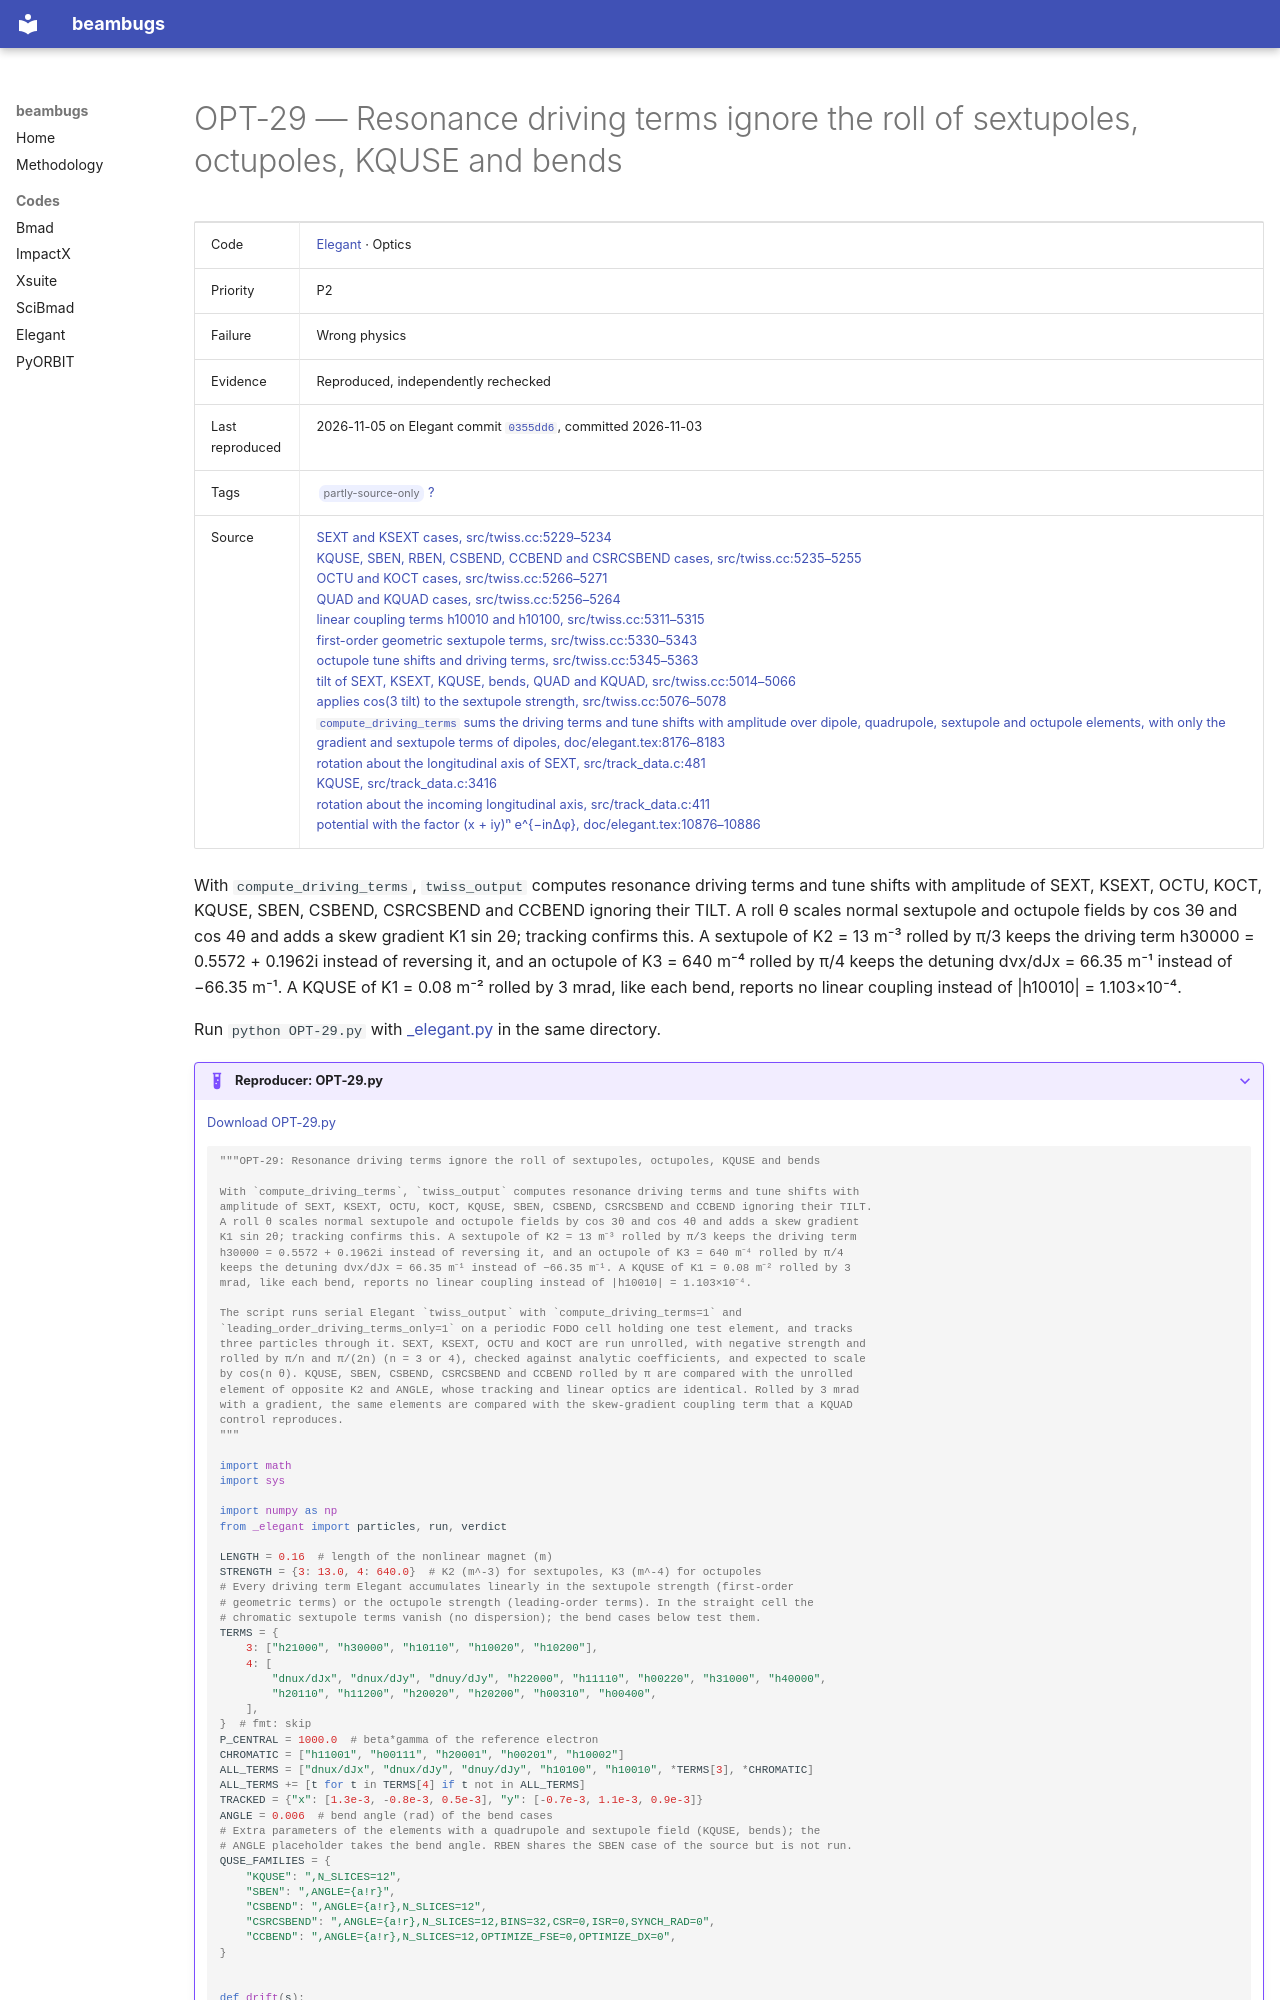

repository: nikitakuklev/beambugs · page: elegant/OPT-29/index.html · generator: mkdocs

---
title: "OPT-29: Resonance driving terms ignore the roll of sextupoles, octupoles, KQUSE and bends"
hide:
  - toc
---

# OPT-29 — Resonance driving terms ignore the roll of sextupoles, octupoles, KQUSE and bends

| | |
|---|---|
| Code | [Elegant](../index.md) · Optics |
| Priority | P2 |
| Failure | Wrong physics |
| Evidence | Reproduced, independently rechecked |
| Last reproduced | 2026-11-05 on Elegant commit [`0355dd6`](https://github.com/rtsoliday/elegant/commit/0355dd6aca12), committed 2026-11-03 |
| Tags | <span class="bb-tag">partly-source-only</span> [?](../../methodology.md#tags) |
| Source | [SEXT and KSEXT cases, src/twiss.cc:5229–5234](https://github.com/rtsoliday/elegant/blob/0355dd6aca12c861971fbf8f3ae78a0ded991734/src/twiss.cc#L5229-L5234)<br>[KQUSE, SBEN, RBEN, CSBEND, CCBEND and CSRCSBEND cases, src/twiss.cc:5235–5255](https://github.com/rtsoliday/elegant/blob/0355dd6aca12c861971fbf8f3ae78a0ded991734/src/twiss.cc#L5235-L5255)<br>[OCTU and KOCT cases, src/twiss.cc:5266–5271](https://github.com/rtsoliday/elegant/blob/0355dd6aca12c861971fbf8f3ae78a0ded991734/src/twiss.cc#L5266-L5271)<br>[QUAD and KQUAD cases, src/twiss.cc:5256–5264](https://github.com/rtsoliday/elegant/blob/0355dd6aca12c861971fbf8f3ae78a0ded991734/src/twiss.cc#L5256-L5264)<br>[linear coupling terms h10010 and h10100, src/twiss.cc:5311–5315](https://github.com/rtsoliday/elegant/blob/0355dd6aca12c861971fbf8f3ae78a0ded991734/src/twiss.cc#L5311-L5315)<br>[first-order geometric sextupole terms, src/twiss.cc:5330–5343](https://github.com/rtsoliday/elegant/blob/0355dd6aca12c861971fbf8f3ae78a0ded991734/src/twiss.cc#L5330-L5343)<br>[octupole tune shifts and driving terms, src/twiss.cc:5345–5363](https://github.com/rtsoliday/elegant/blob/0355dd6aca12c861971fbf8f3ae78a0ded991734/src/twiss.cc#L5345-L5363)<br>[tilt of SEXT, KSEXT, KQUSE, bends, QUAD and KQUAD, src/twiss.cc:5014–5066](https://github.com/rtsoliday/elegant/blob/0355dd6aca12c861971fbf8f3ae78a0ded991734/src/twiss.cc#L5014-L5066)<br>[applies cos(3 tilt) to the sextupole strength, src/twiss.cc:5076–5078](https://github.com/rtsoliday/elegant/blob/0355dd6aca12c861971fbf8f3ae78a0ded991734/src/twiss.cc#L5076-L5078)<br>[`compute_driving_terms` sums the driving terms and tune shifts with amplitude over dipole, quadrupole, sextupole and octupole elements, with only the gradient and sextupole terms of dipoles, doc/elegant.tex:8176–8183](https://github.com/rtsoliday/elegant/blob/0355dd6aca12c861971fbf8f3ae78a0ded991734/doc/elegant.tex#L8176-L8183)<br>[rotation about the longitudinal axis of SEXT, src/track_data.c:481](https://github.com/rtsoliday/elegant/blob/0355dd6aca12c861971fbf8f3ae78a0ded991734/src/track_data.c#L481)<br>[KQUSE, src/track_data.c:3416](https://github.com/rtsoliday/elegant/blob/0355dd6aca12c861971fbf8f3ae78a0ded991734/src/track_data.c#L3416)<br>[rotation about the incoming longitudinal axis, src/track_data.c:411](https://github.com/rtsoliday/elegant/blob/0355dd6aca12c861971fbf8f3ae78a0ded991734/src/track_data.c#L411)<br>[potential with the factor (x + iy)ⁿ e^{−inΔφ}, doc/elegant.tex:10876–10886](https://github.com/rtsoliday/elegant/blob/0355dd6aca12c861971fbf8f3ae78a0ded991734/doc/elegant.tex#L10876-L10886) |

With `compute_driving_terms`, `twiss_output` computes resonance driving terms and tune shifts with amplitude of SEXT, KSEXT, OCTU, KOCT, KQUSE, SBEN, CSBEND, CSRCSBEND and CCBEND ignoring their TILT. A roll θ scales normal sextupole and octupole fields by cos 3θ and cos 4θ and adds a skew gradient K1 sin 2θ; tracking confirms this. A sextupole of K2 = 13 m⁻³ rolled by π/3 keeps the driving term h30000 = 0.5572 + 0.1962i instead of reversing it, and an octupole of K3 = 640 m⁻⁴ rolled by π/4 keeps the detuning dνx/dJx = 66.35 m⁻¹ instead of −66.35 m⁻¹. A KQUSE of K1 = 0.08 m⁻² rolled by 3 mrad, like each bend, reports no linear coupling instead of |h10010| = 1.103×10⁻⁴.

Run `python OPT-29.py` with [_elegant.py](../helpers/_elegant.py) in the same directory.

??? example "Reproducer: OPT-29.py"

    [Download OPT-29.py](OPT-29.py)

    ```python
    """OPT-29: Resonance driving terms ignore the roll of sextupoles, octupoles, KQUSE and bends

    With `compute_driving_terms`, `twiss_output` computes resonance driving terms and tune shifts with
    amplitude of SEXT, KSEXT, OCTU, KOCT, KQUSE, SBEN, CSBEND, CSRCSBEND and CCBEND ignoring their TILT.
    A roll θ scales normal sextupole and octupole fields by cos 3θ and cos 4θ and adds a skew gradient
    K1 sin 2θ; tracking confirms this. A sextupole of K2 = 13 m⁻³ rolled by π/3 keeps the driving term
    h30000 = 0.5572 + 0.1962i instead of reversing it, and an octupole of K3 = 640 m⁻⁴ rolled by π/4
    keeps the detuning dνx/dJx = 66.35 m⁻¹ instead of −66.35 m⁻¹. A KQUSE of K1 = 0.08 m⁻² rolled by 3
    mrad, like each bend, reports no linear coupling instead of |h10010| = 1.103×10⁻⁴.

    The script runs serial Elegant `twiss_output` with `compute_driving_terms=1` and
    `leading_order_driving_terms_only=1` on a periodic FODO cell holding one test element, and tracks
    three particles through it. SEXT, KSEXT, OCTU and KOCT are run unrolled, with negative strength and
    rolled by π/n and π/(2n) (n = 3 or 4), checked against analytic coefficients, and expected to scale
    by cos(n θ). KQUSE, SBEN, CSBEND, CSRCSBEND and CCBEND rolled by π are compared with the unrolled
    element of opposite K2 and ANGLE, whose tracking and linear optics are identical. Rolled by 3 mrad
    with a gradient, the same elements are compared with the skew-gradient coupling term that a KQUAD
    control reproduces.
    """

    import math
    import sys

    import numpy as np
    from _elegant import particles, run, verdict
